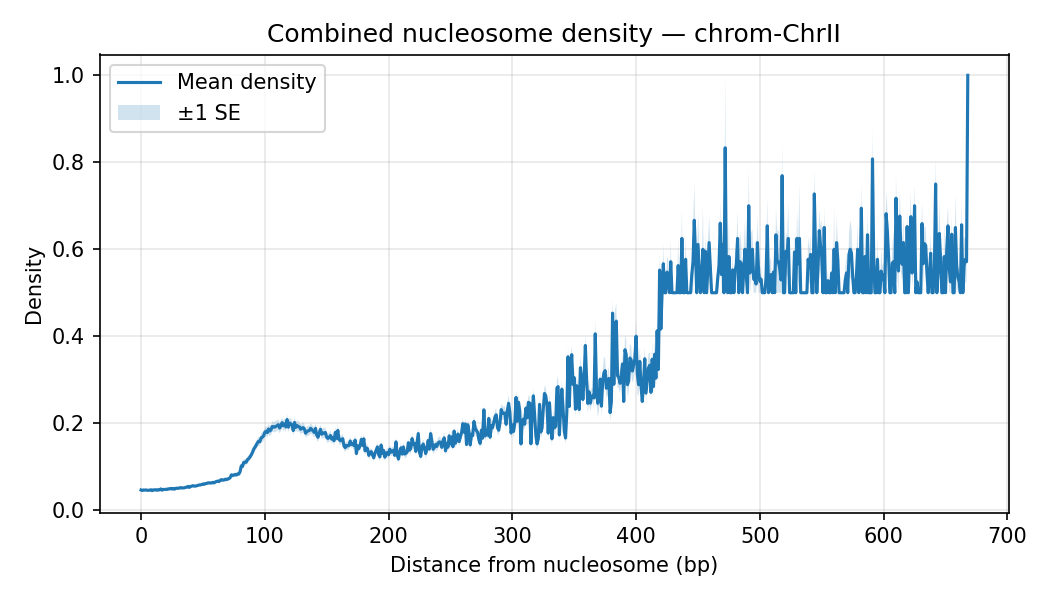

Source data for this figure (header and first rows):
chrom, distance, mean_density, sd_density, n_datasets, se_density
ChrII, 0, 0.04642, 0.01598, 35, 0.002701
ChrII, 1, 0.04525, 0.01529, 35, 0.002584
ChrII, 2, 0.04649, 0.01507, 35, 0.002547
ChrII, 3, 0.04617, 0.01556, 35, 0.002631
ChrII, 4, 0.04645, 0.01563, 35, 0.002641
ChrII, 5, 0.04585, 0.01519, 35, 0.002568
ChrII, 6, 0.04575, 0.01519, 35, 0.002567
ChrII, 7, 0.04616, 0.0153, 35, 0.002586
ChrII, 8, 0.04692, 0.01601, 35, 0.002706
ChrII, 9, 0.04494, 0.01531, 35, 0.002588
ChrII, 10, 0.04681, 0.01597, 35, 0.002699
ChrII, 11, 0.04648, 0.01595, 35, 0.002697
ChrII, 12, 0.04707, 0.01589, 35, 0.002686
ChrII, 13, 0.04578, 0.01604, 35, 0.002711
ChrII, 14, 0.04707, 0.01576, 35, 0.002664
ChrII, 15, 0.04649, 0.01605, 35, 0.002713
ChrII, 16, 0.04899, 0.01611, 35, 0.002723
ChrII, 17, 0.04598, 0.01556, 35, 0.00263
ChrII, 18, 0.04774, 0.01667, 35, 0.002818
ChrII, 19, 0.04762, 0.01577, 35, 0.002666
ChrII, 20, 0.04812, 0.01632, 35, 0.002759
ChrII, 21, 0.04756, 0.01644, 35, 0.002779
ChrII, 22, 0.04912, 0.01741, 35, 0.002942
ChrII, 23, 0.04871, 0.01647, 35, 0.002784
ChrII, 24, 0.05008, 0.01688, 35, 0.002853
ChrII, 25, 0.04866, 0.01704, 35, 0.00288
ChrII, 26, 0.04994, 0.01696, 35, 0.002866
ChrII, 27, 0.04827, 0.0171, 35, 0.002891
ChrII, 28, 0.05027, 0.01662, 35, 0.002809
ChrII, 29, 0.05074, 0.01718, 35, 0.002905
ChrII, 30, 0.04999, 0.01763, 35, 0.00298
ChrII, 31, 0.05096, 0.01774, 35, 0.002999
ChrII, 32, 0.052, 0.0185, 35, 0.003128
ChrII, 33, 0.05103, 0.01743, 35, 0.002946
ChrII, 34, 0.05132, 0.0173, 35, 0.002924
ChrII, 35, 0.05138, 0.01823, 35, 0.003081
ChrII, 36, 0.05262, 0.01794, 35, 0.003033
ChrII, 37, 0.0528, 0.01804, 35, 0.003049
ChrII, 38, 0.05466, 0.01881, 35, 0.003179
ChrII, 39, 0.05246, 0.01905, 35, 0.003221
ChrII, 40, 0.05414, 0.01871, 35, 0.003162
ChrII, 41, 0.05541, 0.01942, 35, 0.003283
ChrII, 42, 0.05639, 0.01959, 35, 0.003312
ChrII, 43, 0.05534, 0.01888, 35, 0.003191
ChrII, 44, 0.05542, 0.01941, 35, 0.00328
ChrII, 45, 0.05633, 0.02028, 35, 0.003429
ChrII, 46, 0.05705, 0.01988, 35, 0.003361
ChrII, 47, 0.05785, 0.02053, 35, 0.00347
ChrII, 48, 0.0582, 0.02081, 35, 0.003518
ChrII, 49, 0.05889, 0.02064, 35, 0.003489
ChrII, 50, 0.06018, 0.02087, 35, 0.003527
ChrII, 51, 0.0595, 0.02093, 35, 0.003537
ChrII, 52, 0.06114, 0.02215, 35, 0.003744
ChrII, 53, 0.06135, 0.0219, 35, 0.003702
ChrII, 54, 0.06267, 0.02233, 35, 0.003774
ChrII, 55, 0.06276, 0.02275, 35, 0.003845
ChrII, 56, 0.06252, 0.02331, 35, 0.00394
ChrII, 57, 0.0626, 0.02231, 35, 0.003771
ChrII, 58, 0.06396, 0.02325, 35, 0.00393
ChrII, 59, 0.06281, 0.02253, 35, 0.003809
... 609 more rows
